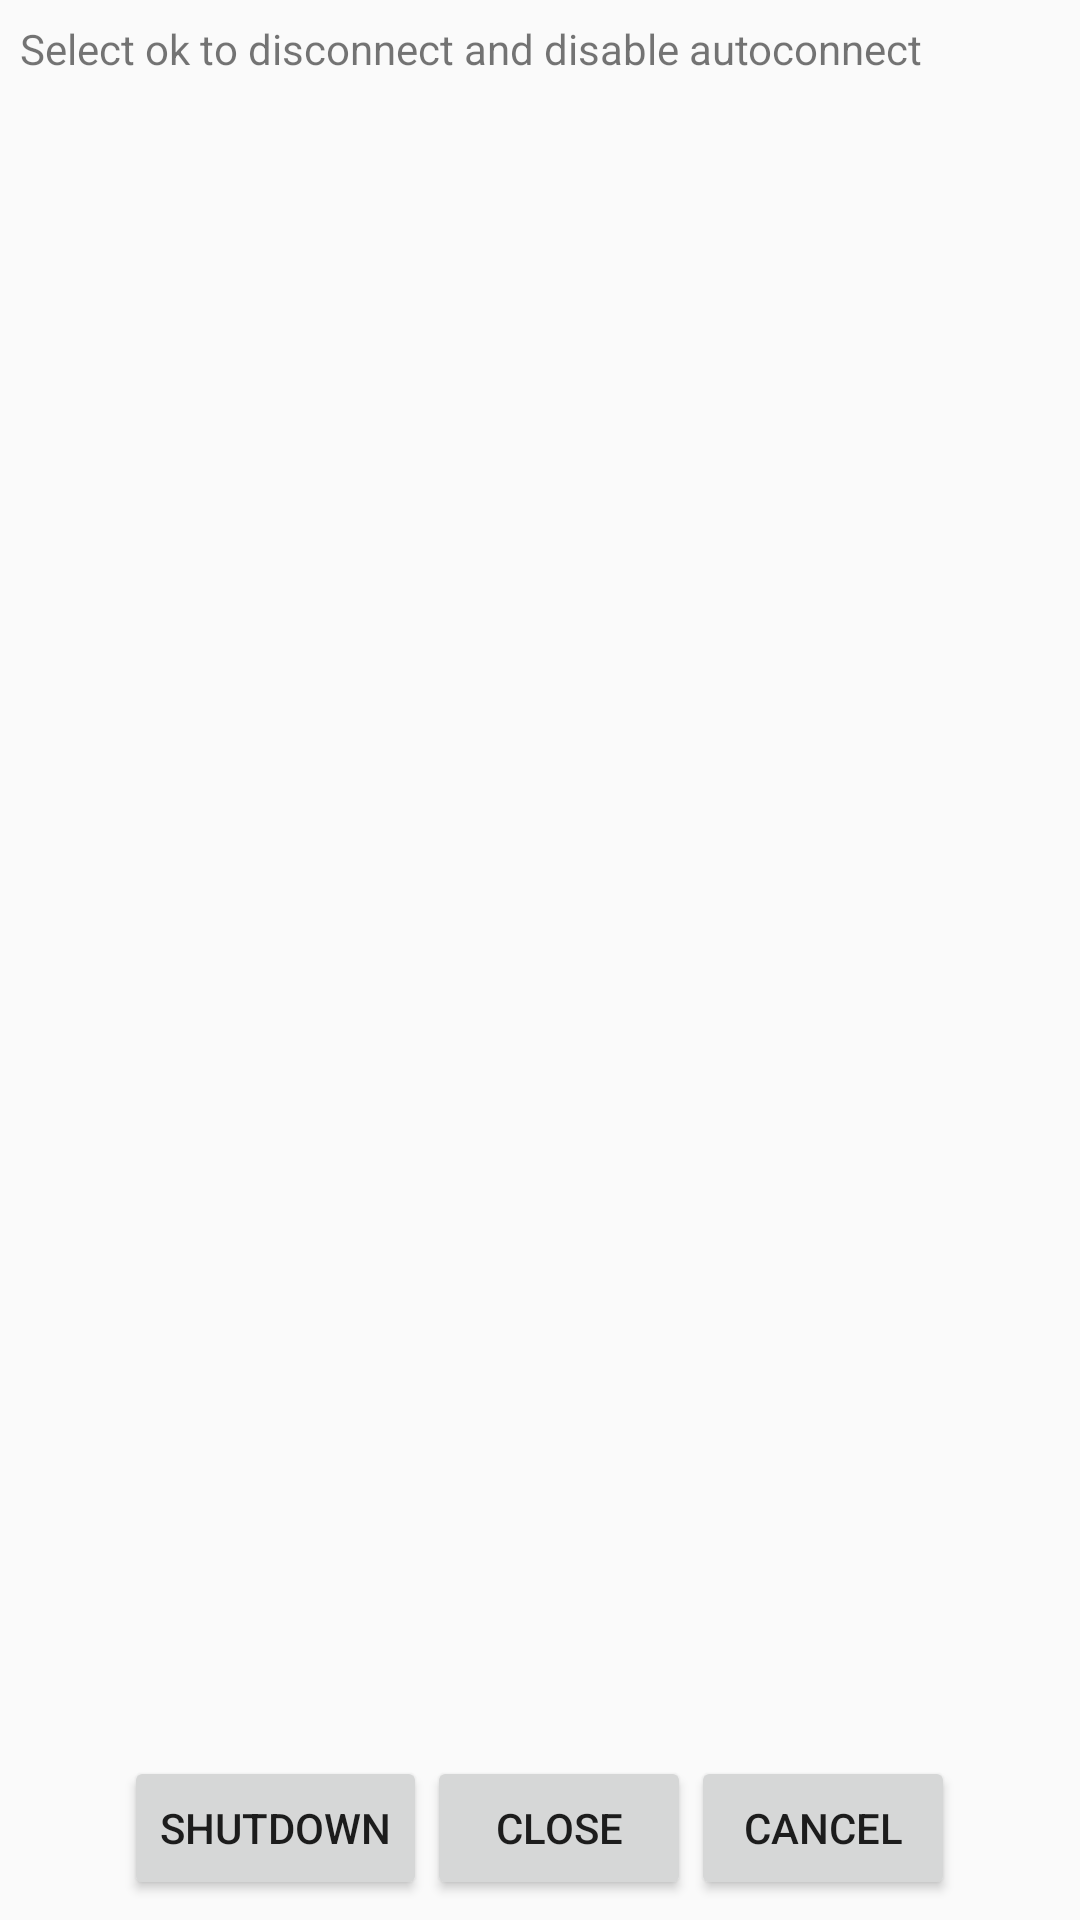

Write the Android layout XML for this screen, with the resource values it uses.
<!-- AndroidManifest.xml: application theme AppTheme -->
<!-- res/layout/dialog_shutdown.xml -->
<?xml version="1.0" encoding="utf-8"?>
<LinearLayout xmlns:android="http://schemas.android.com/apk/res/android"
    android:orientation="vertical"
    android:layout_width="match_parent"
    android:layout_height="match_parent"
    android:padding="20px"
    android:id="@+id/module_popup">


    <TextView
        android:layout_width="wrap_content"
        android:layout_height="wrap_content"
        android:text="Select ok to disconnect and disable autoconnect"
    />



    <LinearLayout xmlns:android="http://schemas.android.com/apk/res/android"
        android:layout_width="fill_parent"
        android:layout_height="fill_parent"
        android:orientation="horizontal"
        android:gravity="center_horizontal|bottom">

        <Button
            android:layout_width="wrap_content"
            android:layout_height="wrap_content"
            android:id="@+id/shutdown_now_button"
            android:text="Shutdown"
            />

        <Button
            android:layout_width="wrap_content"
            android:layout_height="wrap_content"
            android:id="@+id/shutdown_close_button"
            android:text="Close"
            />

        <Button
            android:layout_width="wrap_content"
            android:layout_height="wrap_content"
            android:id="@+id/shutdown_cancel_button"
            android:text="Cancel"/>

    </LinearLayout>
</LinearLayout>
<!-- resources referenced by this layout -->
<resources>
  <style name="AppTheme" parent="android:Theme.Holo">
          
          
      </style>
</resources>
